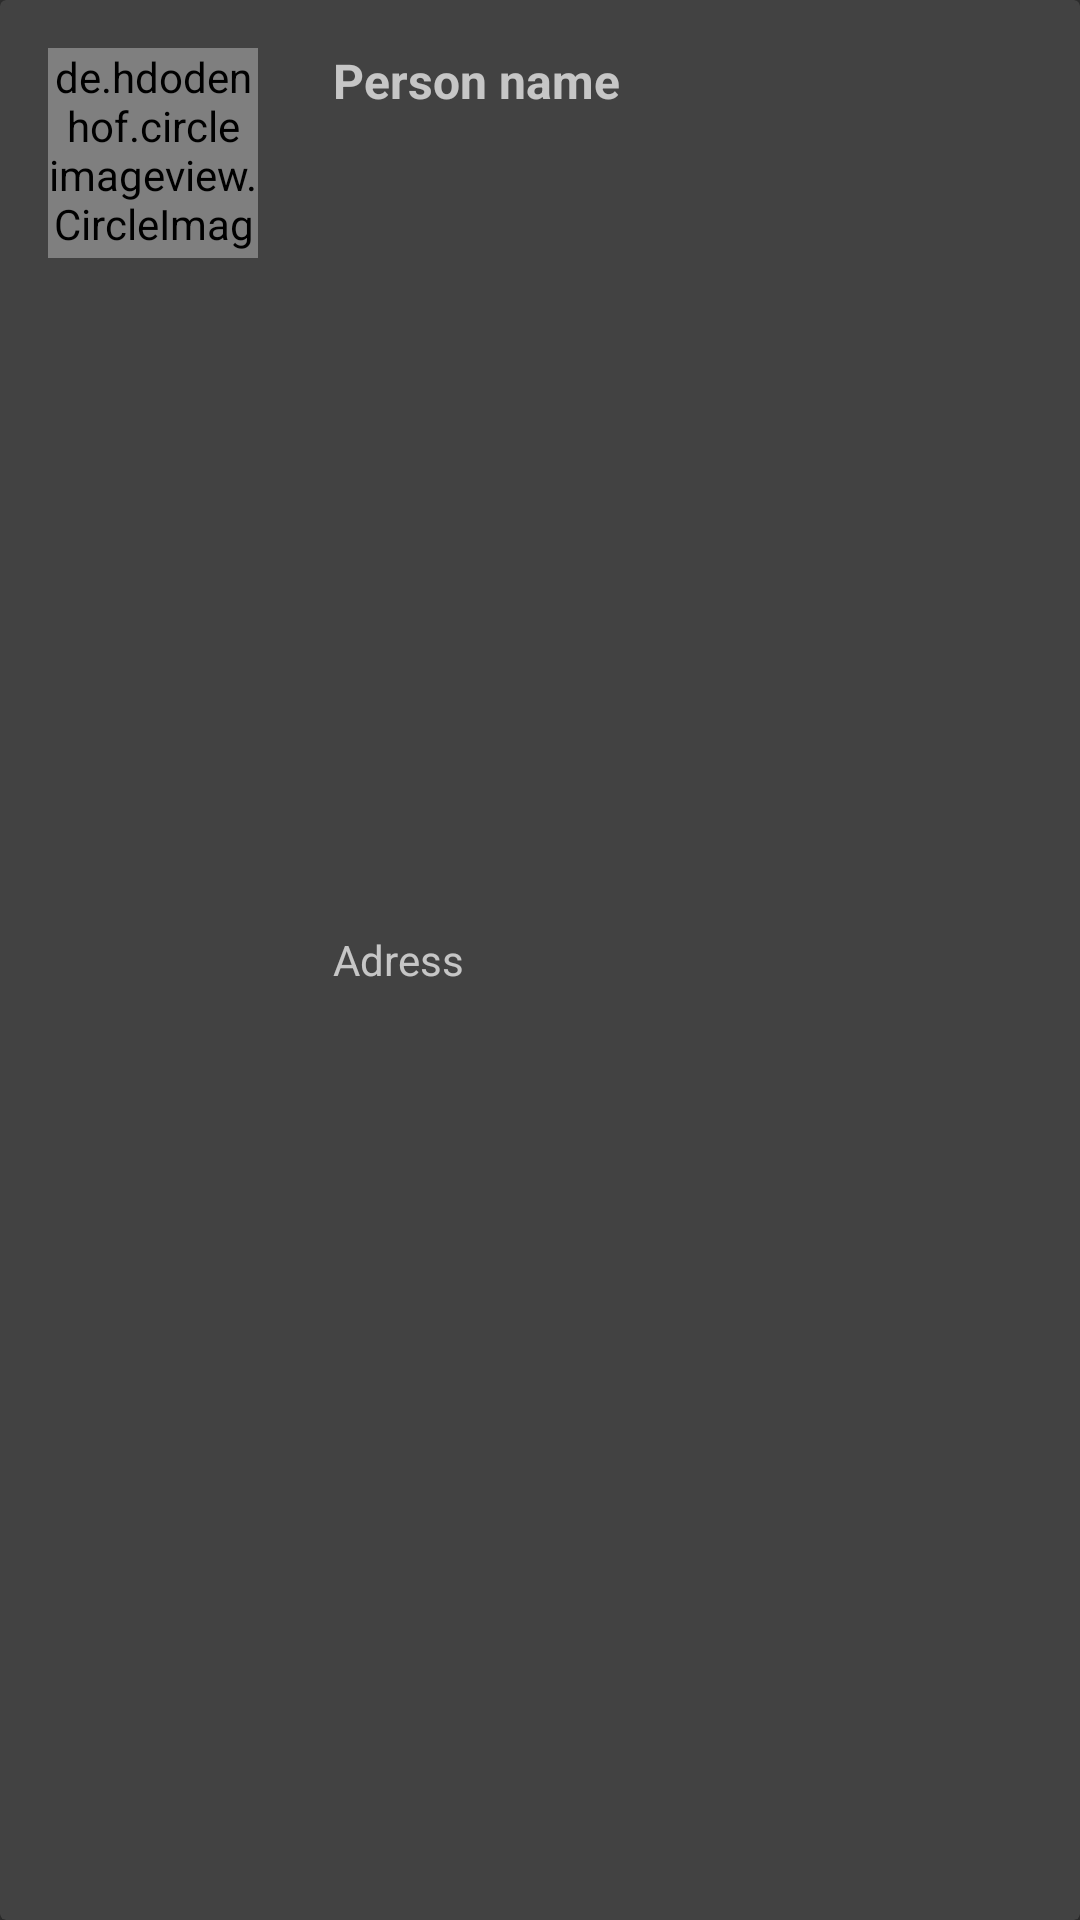

Here is an Android app screen rendered from its layout file. Give the layout XML and the strings, colors and styles it references.
<!-- AndroidManifest.xml: application theme AppTheme -->
<!-- res/layout/list_row.xml -->
<?xml version="1.0" encoding="utf-8"?>
<android.support.v7.widget.CardView
    xmlns:android="http://schemas.android.com/apk/res/android"
    xmlns:card_view="http://schemas.android.com/apk/res-auto"
    android:foreground="?android:attr/selectableItemBackground"
    android:layout_width="match_parent"
    android:layout_height="wrap_content"
    card_view:contentPadding="8dp"
    card_view:cardCornerRadius="2dp"
    android:clickable="true">
<RelativeLayout xmlns:android="http://schemas.android.com/apk/res/android"
    android:layout_width="match_parent"
    android:paddingTop="8dp"
    android:paddingBottom="8dp"
    android:layout_height="match_parent"
    android:layout_marginLeft="8dp"
    android:layout_alignParentBottom="true"
    android:layout_alignParentTop="true">
    <de.hdodenhof.circleimageview.CircleImageView
        android:id="@+id/circleView"
        android:layout_width="70dp"
        android:layout_height="70dp"
        android:src="@mipmap/ic_launcher"
        android:layout_alignParentTop="true"
        android:layout_alignParentLeft="true"
        android:layout_alignParentStart="true" />
    <TextView
        android:id="@+id/museo_name"
        android:layout_width="wrap_content"
        android:layout_height="wrap_content"
        android:text="Person name"
        android:textSize="16dp"
        android:textStyle="bold"
        android:textColor="@color/md_pink_900"
        android:layout_alignTop="@+id/circleView"
        android:layout_toRightOf="@+id/circleView"
        android:layout_toEndOf="@+id/circleView"
        android:layout_marginLeft="25dp"
        android:layout_marginStart="25dp" />
    <TextView
        android:layout_width="wrap_content"
        android:layout_height="wrap_content"
        android:text="Adress"
        android:id="@+id/museo_status"
        android:textSize="14dp"
        android:textColor="@color/md_pink_700"
        android:layout_centerVertical="true"
        android:layout_alignLeft="@+id/museo_name"
        android:layout_alignStart="@+id/museo_name" />
    <View
        android:layout_width="match_parent"
        android:layout_height="1dp"
        android:background="@color/md_black_1000_10"
        android:layout_below="@+id/circleView"
        android:layout_alignLeft="@+id/museo_status"
        android:layout_alignStart="@+id/museo_status"
        android:id="@+id/view" />
</RelativeLayout>
</android.support.v7.widget.CardView>
<!-- resources referenced by this layout -->
<resources>
  <style name="AppTheme" parent="Theme.AppCompat.NoActionBar">
          
          <item name="colorPrimary">@color/md_pink_900</item>
          <item name="colorPrimaryDark">@color/md_pink_700</item>
      </style>
</resources>
